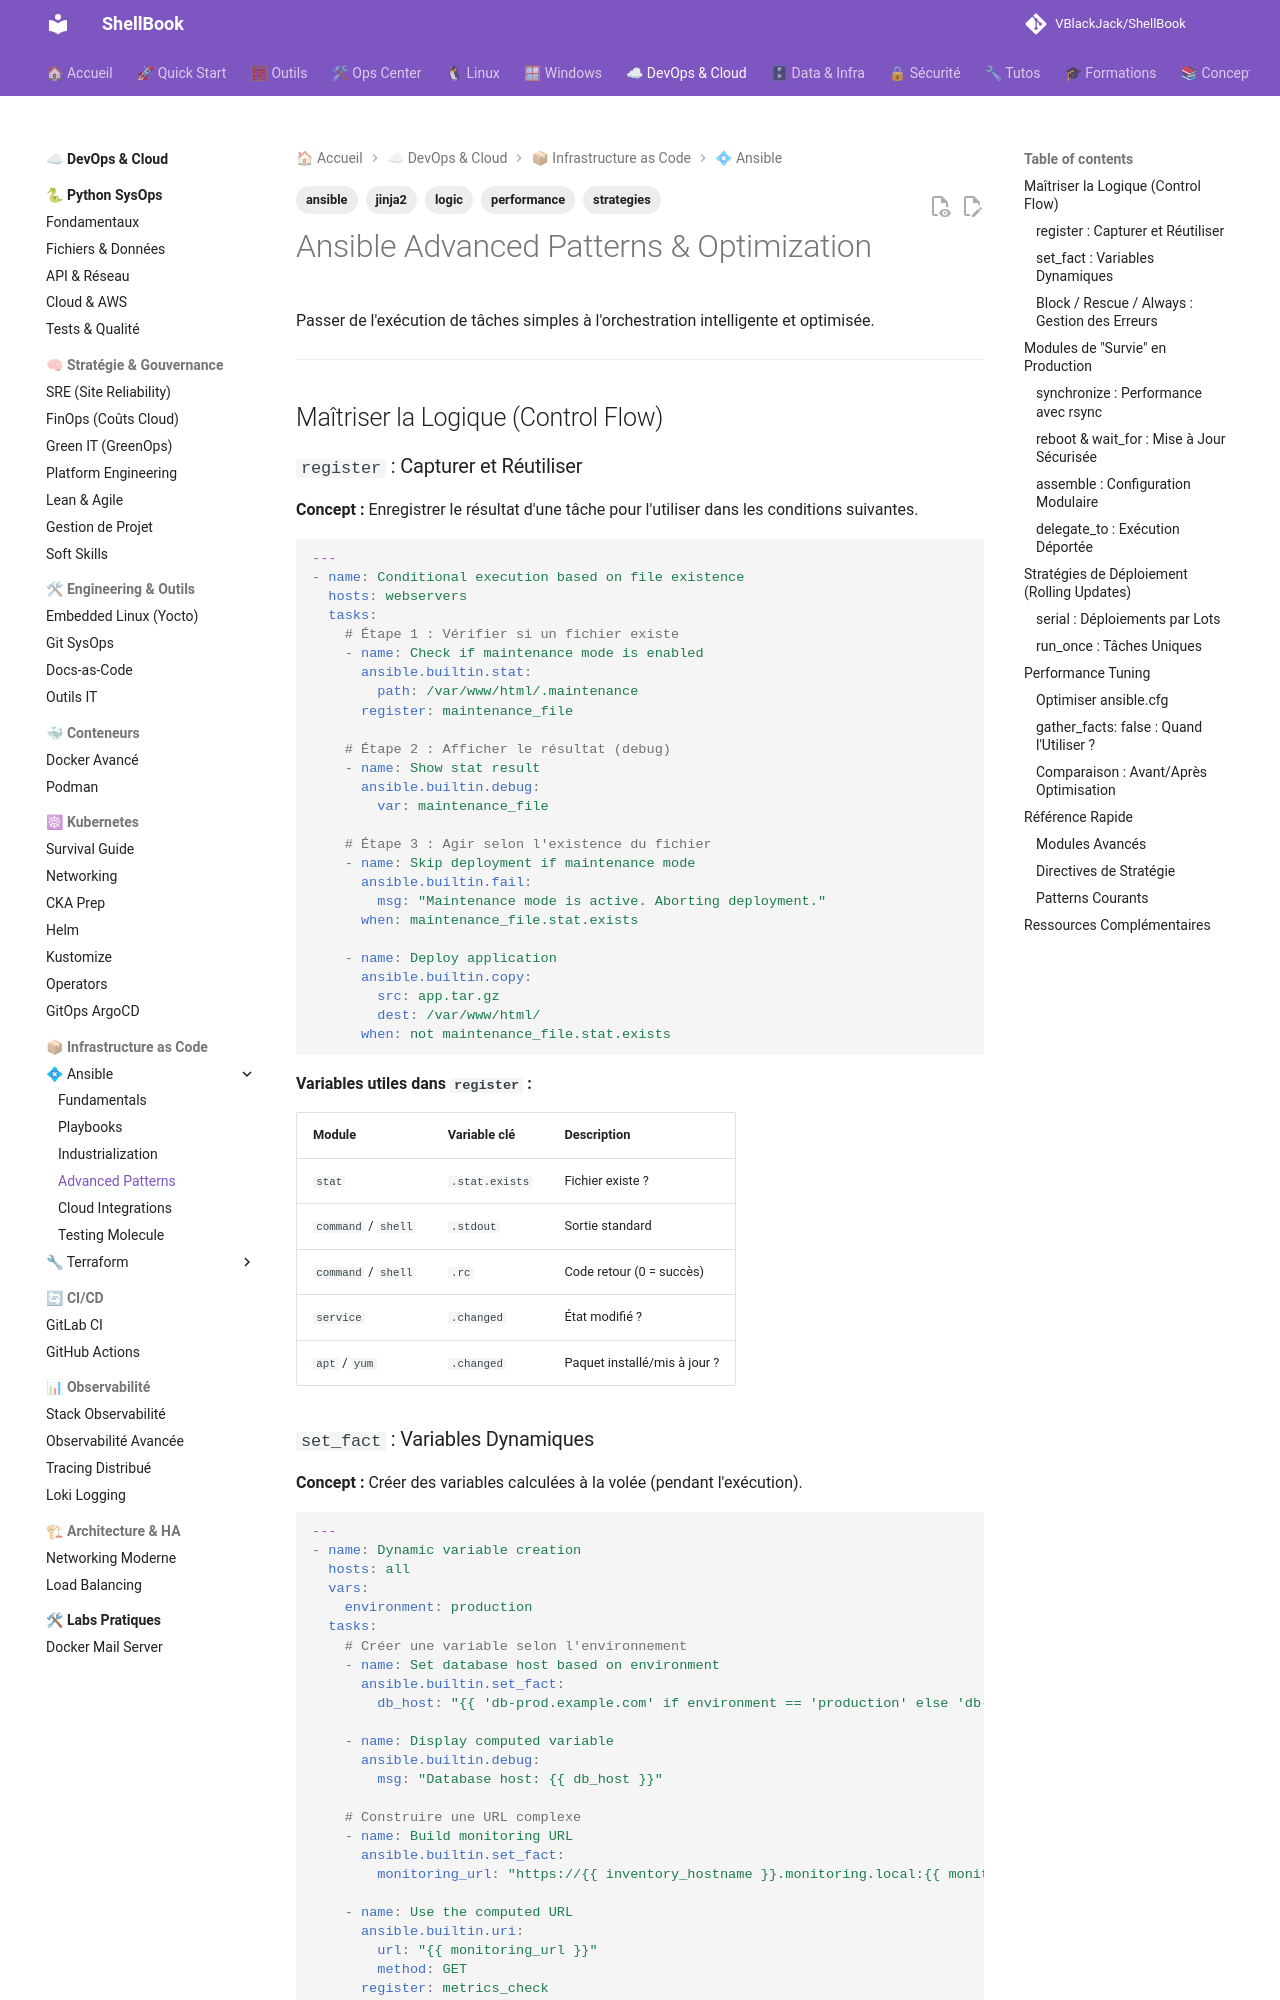

repository: VBlackJack/ShellBook · page: devops/ansible/advanced-patterns/index.html · generator: mkdocs

---
tags:
  - ansible
  - performance
  - logic
  - strategies
  - jinja2
---

# Ansible Advanced Patterns & Optimization

Passer de l'exécution de tâches simples à l'orchestration intelligente et optimisée.

---

## Maîtriser la Logique (Control Flow)

### `register` : Capturer et Réutiliser

**Concept :** Enregistrer le résultat d'une tâche pour l'utiliser dans les conditions suivantes.

```yaml
---
- name: Conditional execution based on file existence
  hosts: webservers
  tasks:
    # Étape 1 : Vérifier si un fichier existe
    - name: Check if maintenance mode is enabled
      ansible.builtin.stat:
        path: /var/www/html/.maintenance
      register: maintenance_file

    # Étape 2 : Afficher le résultat (debug)
    - name: Show stat result
      ansible.builtin.debug:
        var: maintenance_file

    # Étape 3 : Agir selon l'existence du fichier
    - name: Skip deployment if maintenance mode
      ansible.builtin.fail:
        msg: "Maintenance mode is active. Aborting deployment."
      when: maintenance_file.stat.exists

    - name: Deploy application
      ansible.builtin.copy:
        src: app.tar.gz
        dest: /var/www/html/
      when: not maintenance_file.stat.exists
```

**Variables utiles dans `register` :**

| Module | Variable clé | Description |
|--------|--------------|-------------|
| `stat` | `.stat.exists` | Fichier existe ? |
| `command` / `shell` | `.stdout` | Sortie standard |
| `command` / `shell` | `.rc` | Code retour (0 = succès) |
| `service` | `.changed` | État modifié ? |
| `apt` / `yum` | `.changed` | Paquet installé/mis à jour ? |
